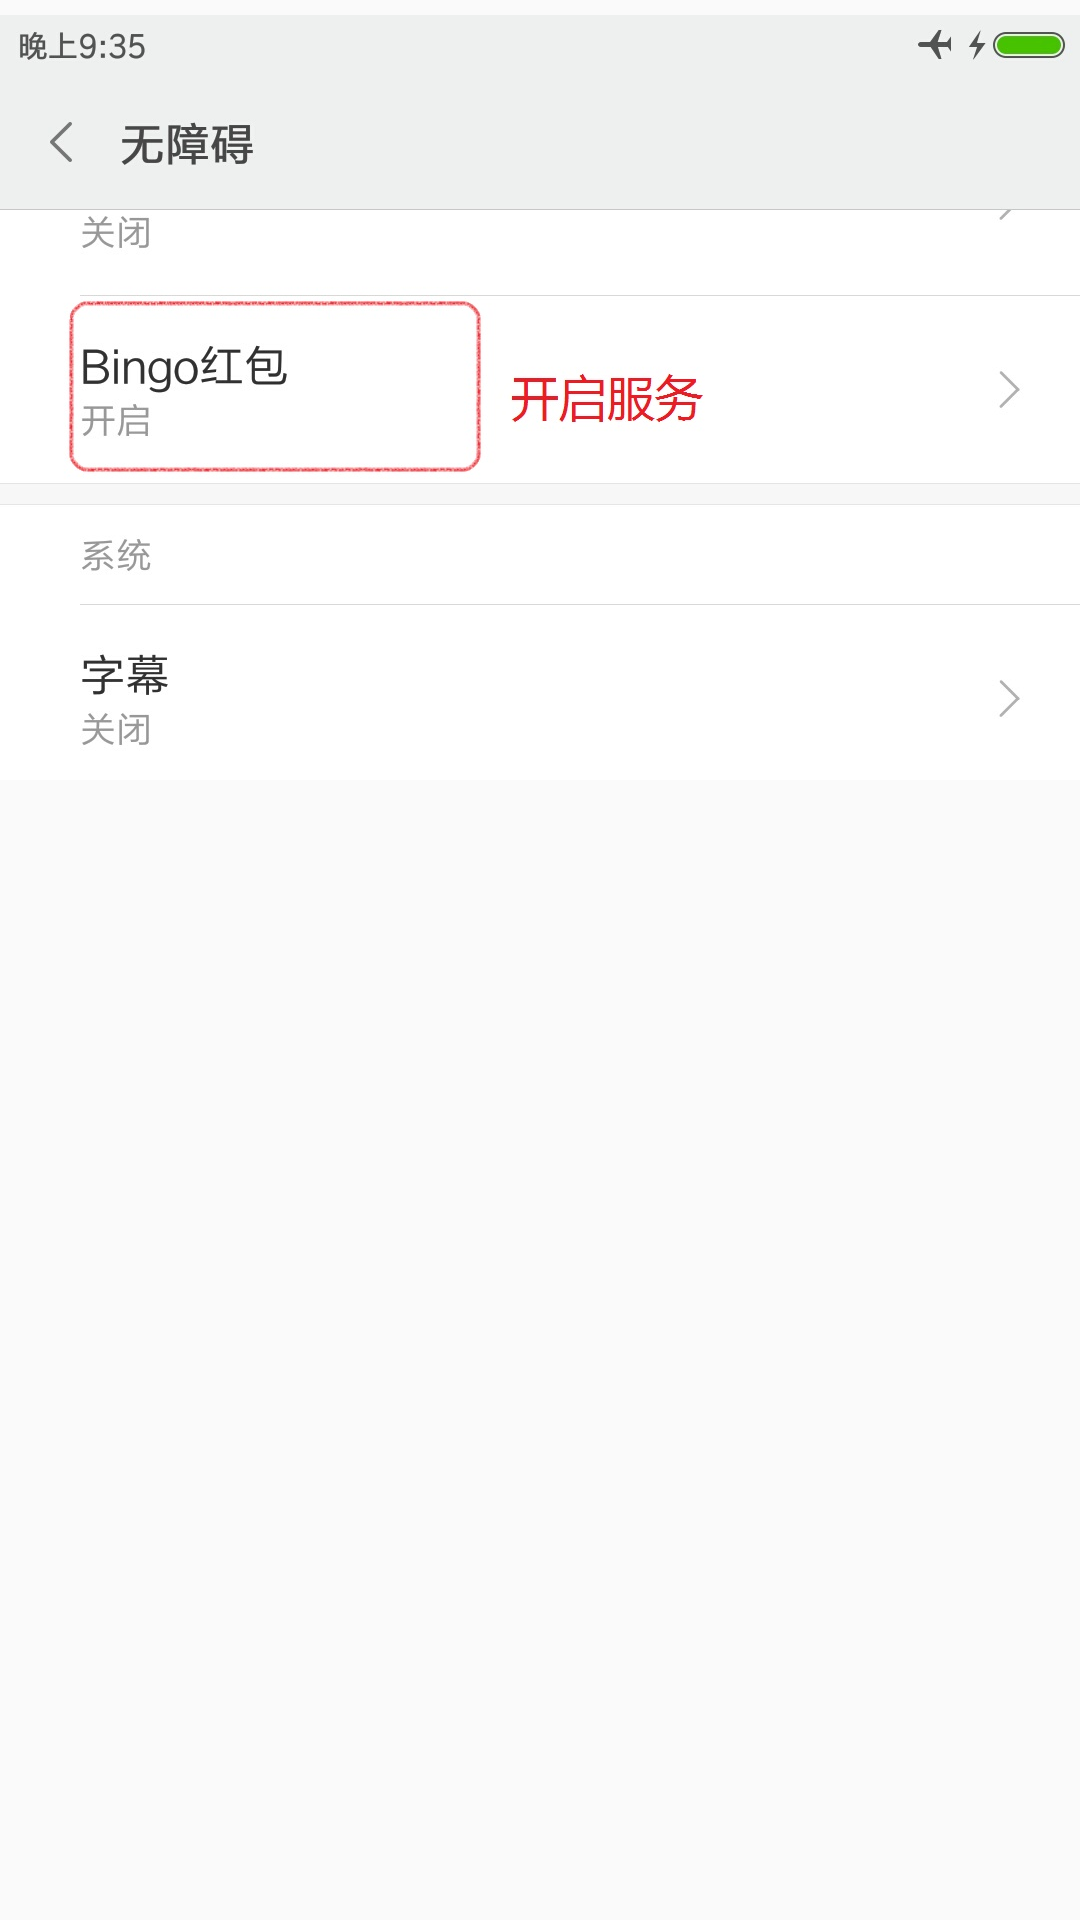

Android layout source for this screen:
<!-- AndroidManifest.xml: application theme AppTheme -->
<!-- res/layout/dialog_open_accessbility.xml -->
<?xml version="1.0" encoding="utf-8"?>
<LinearLayout xmlns:android="http://schemas.android.com/apk/res/android"
    android:orientation="vertical" android:layout_width="match_parent"
    android:layout_height="wrap_content">

    <ImageView
        android:layout_width="match_parent"
        android:layout_height="265dp"
        android:src="@drawable/ic_open_acc"
        android:scaleType="centerInside" />

</LinearLayout>
<!-- resources referenced by this layout -->
<resources>
  <!-- drawable ic_open_acc: jpg bitmap (drawable, 66739 bytes) -->
  <style name="AppTheme" parent="Theme.AppCompat.Light.DarkActionBar">
          
          <item name="colorPrimary">@color/colorPrimary</item>
          <item name="colorPrimaryDark">@color/colorPrimaryDark</item>
          <item name="colorAccent">@color/colorAccent</item>
      </style>
  <color name="colorPrimary">#d85540</color>
  <color name="colorPrimaryDark">#d85540</color>
  <color name="colorAccent">#33b4ff</color>
</resources>
